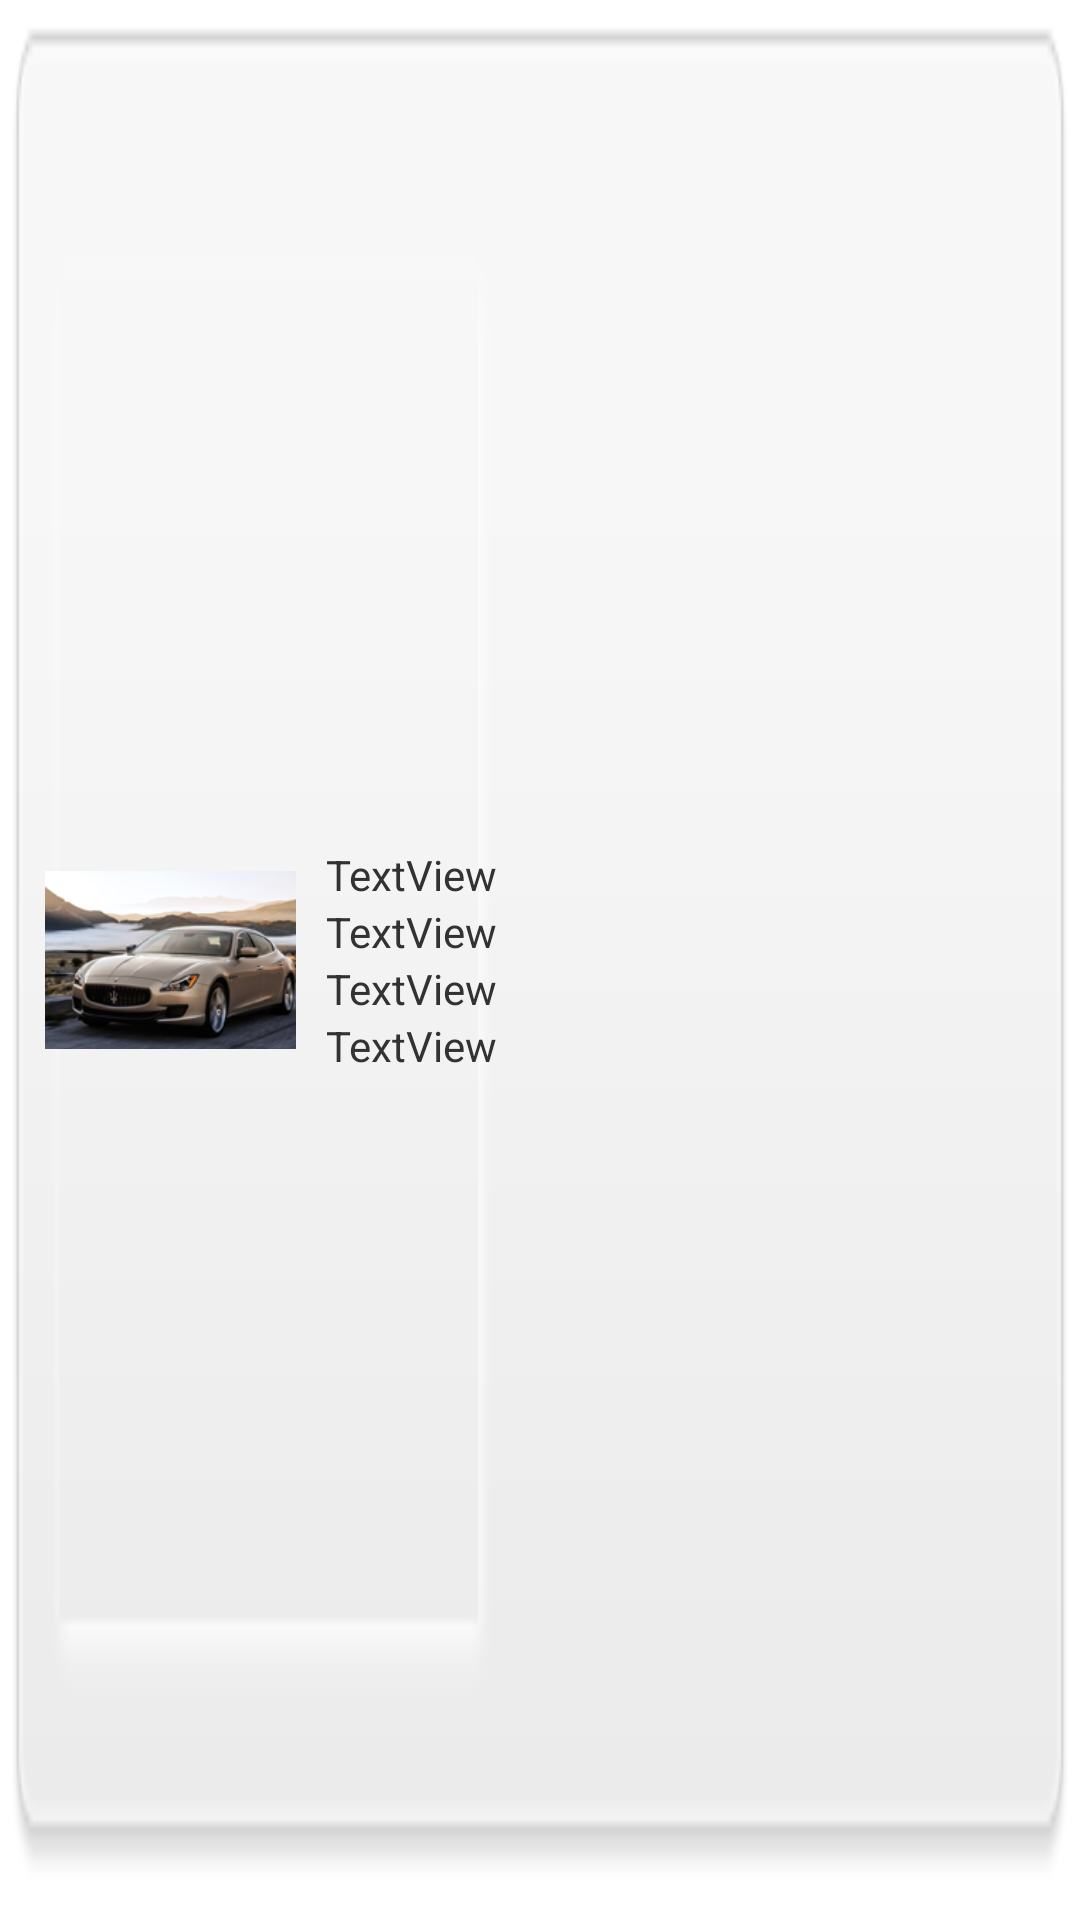

Write the Android layout XML for this screen, with the resource values it uses.
<!-- AndroidManifest.xml: application theme AppTheme -->
<!-- res/layout/partical_car_search_list.xml -->
<?xml version="1.0" encoding="utf-8"?>

<LinearLayout xmlns:android="http://schemas.android.com/apk/res/android"
    android:layout_width="match_parent"
    android:layout_height="110dp"
    android:background="@drawable/car_list_bg"
    android:gravity="center|left"
    android:orientation="horizontal"
    android:padding="15dp" >

        <ImageView
            android:id="@+id/imageView1"
            android:layout_width="wrap_content"
            android:layout_height="wrap_content"
            android:layout_marginRight="10dp"
            android:layout_weight="1"
            android:src="@drawable/car_test" />

        <LinearLayout
            android:layout_width="match_parent"
            android:layout_height="wrap_content"
            android:layout_weight="1"
            android:orientation="vertical" >

            <TextView
                android:id="@+id/textView1"
                android:layout_width="wrap_content"
                android:layout_height="wrap_content"
                android:text="TextView" />

            <TextView
                android:id="@+id/textView3"
                android:layout_width="wrap_content"
                android:layout_height="wrap_content"
                android:text="TextView" />

            <TextView
                android:id="@+id/textView4"
                android:layout_width="wrap_content"
                android:layout_height="wrap_content"
                android:text="TextView" />

            <TextView
                android:id="@+id/textView2"
                android:layout_width="wrap_content"
                android:layout_height="wrap_content"
                android:text="TextView" />

        </LinearLayout>

</LinearLayout>
<!-- resources referenced by this layout -->
<resources>
  <!-- drawable car_list_bg: png bitmap (drawable, 4954 bytes) -->
  <!-- drawable car_test: png bitmap (drawable, 36645 bytes) -->
  <style name="AppTheme" parent="AppBaseTheme">
          
      </style>
  <style name="AppBaseTheme" parent="android:Theme.Light">
          
      </style>
</resources>
